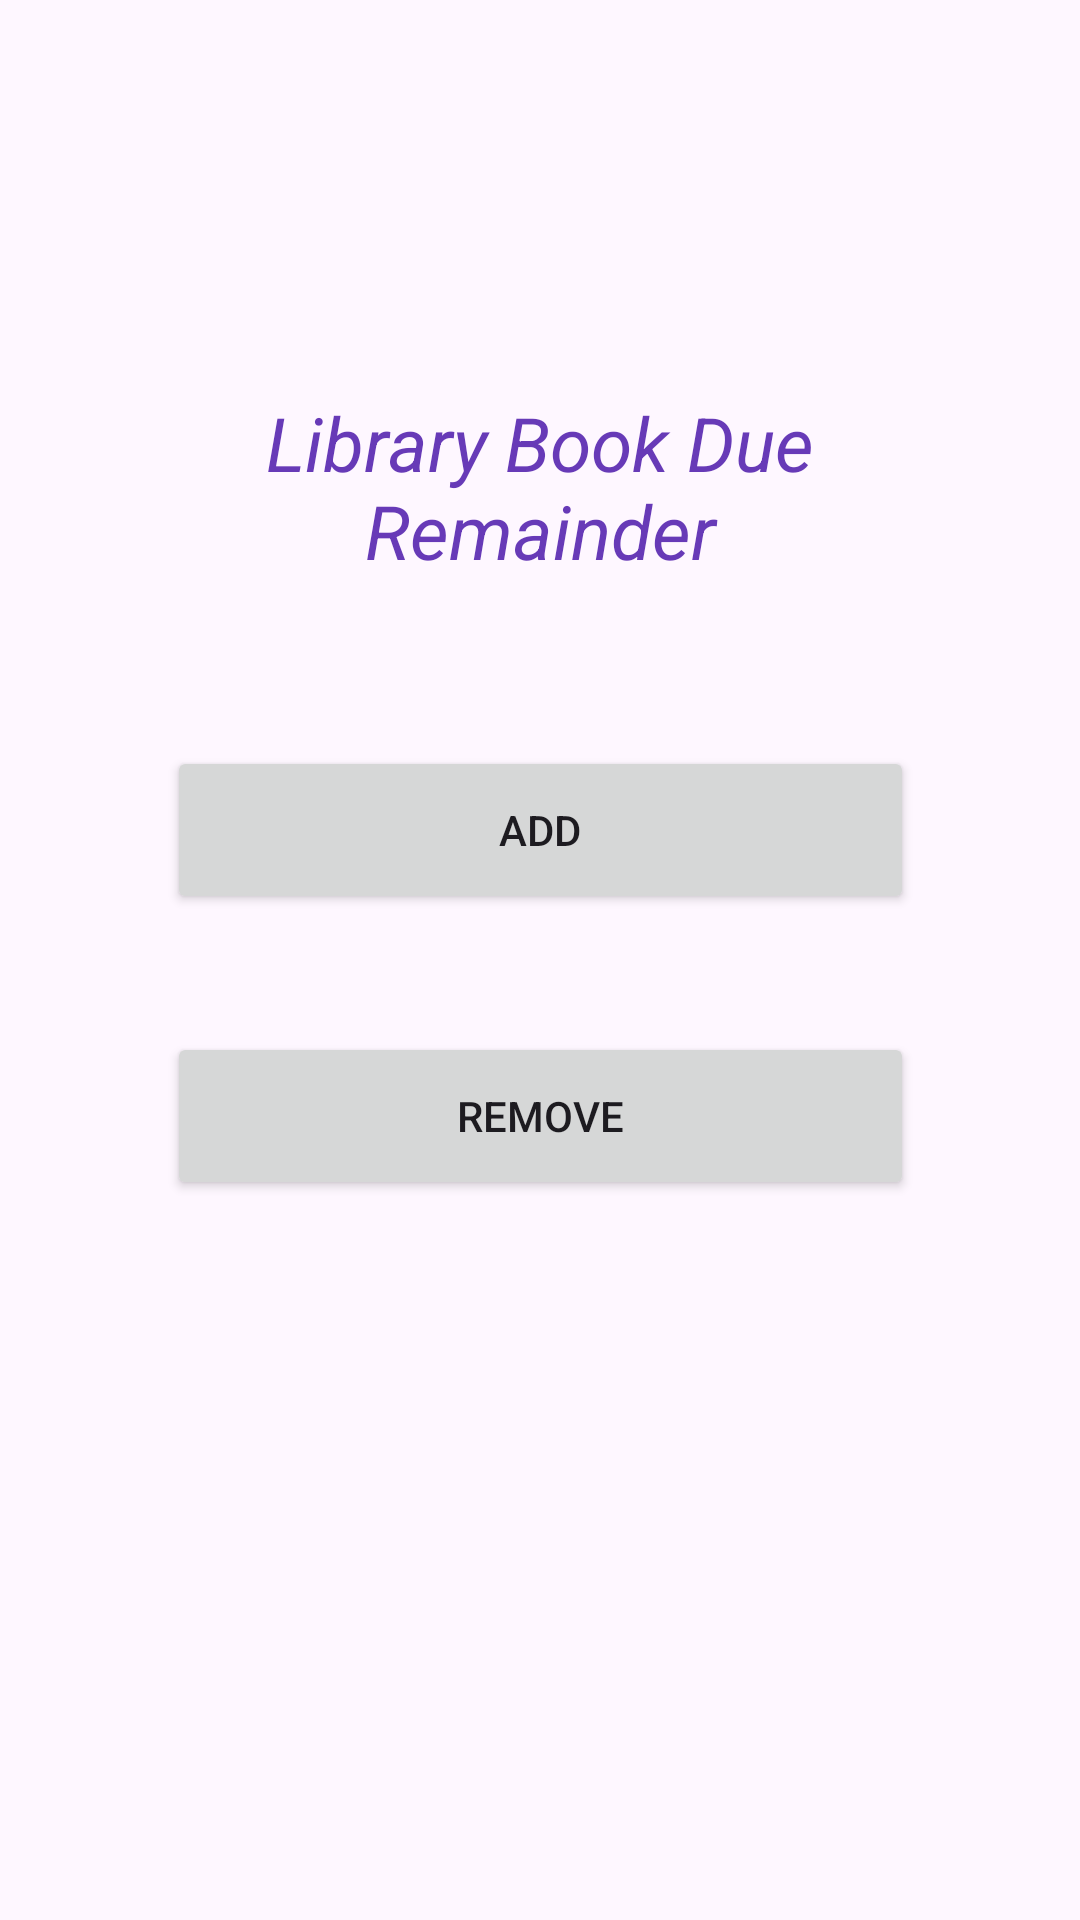

Here is an Android app screen rendered from its layout file. Give the layout XML and the strings, colors and styles it references.
<!-- AndroidManifest.xml: application theme Theme.LibraryBookDueRemainder -->
<!-- res/layout/activity_admin_main.xml -->
<?xml version="1.0" encoding="utf-8"?>
<androidx.constraintlayout.widget.ConstraintLayout xmlns:android="http://schemas.android.com/apk/res/android"
    xmlns:app="http://schemas.android.com/apk/res-auto"
    xmlns:tools="http://schemas.android.com/tools"
    android:layout_width="match_parent"
    android:layout_height="match_parent"
    tools:context=".AdminMain" >

    <TextView
        android:id="@+id/AppNameTV"
        android:layout_width="299dp"
        android:layout_height="64dp"
        android:gravity="center_horizontal"
        android:text="Library Book Due Remainder"
        android:textColor="#673AB7"
        android:textSize="25sp"
        android:textStyle="italic"
        app:layout_constraintBottom_toBottomOf="parent"
        app:layout_constraintEnd_toEndOf="parent"
        app:layout_constraintStart_toStartOf="parent"
        app:layout_constraintTop_toTopOf="parent"
        app:layout_constraintVertical_bias="0.227" />

    <Button
        android:id="@+id/AddBtn"
        android:layout_width="249dp"
        android:layout_height="56dp"
        android:text="Add"
        app:layout_constraintBottom_toBottomOf="parent"
        app:layout_constraintEnd_toEndOf="parent"
        app:layout_constraintStart_toStartOf="parent"
        app:layout_constraintTop_toTopOf="parent"
        app:layout_constraintVertical_bias="0.426" />

    <Button
        android:id="@+id/RemoveBtn"
        android:layout_width="249dp"
        android:layout_height="56dp"
        android:text="Remove"
        app:layout_constraintBottom_toBottomOf="parent"
        app:layout_constraintEnd_toEndOf="parent"
        app:layout_constraintStart_toStartOf="parent"
        app:layout_constraintTop_toTopOf="parent"
        app:layout_constraintVertical_bias="0.589" />


</androidx.constraintlayout.widget.ConstraintLayout>
<!-- resources referenced by this layout -->
<resources>
  <style name="Theme.LibraryBookDueRemainder" parent="Base.Theme.LibraryBookDueRemainder" />
  <style name="Base.Theme.LibraryBookDueRemainder" parent="Theme.Material3.DayNight.NoActionBar">
          
          
      </style>
</resources>
